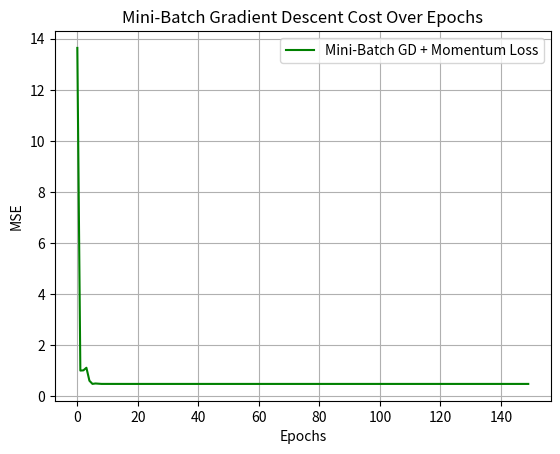

The script that saved this image:
import numpy as np
import matplotlib.pyplot as plt

np.random.seed(10)
X = np.random.uniform(-2, 2, (100, 1))
Y = 2 * (X**2) + 3 * X + 5 + np.random.normal(0, 1, (100, 1))

X_poly = np.hstack((np.ones((100, 1)), X, X**2))
X_scaled = X_poly.copy()
X_scaled[:, 1] = (X_poly[:, 1] - np.mean(X_poly[:, 1])) / np.std(X_poly[:, 1])
X_scaled[:, 2] = (X_poly[:, 2] - np.mean(X_poly[:, 2])) / np.std(X_poly[:, 2])

m = len(Y)
epochs = 150
lr = 0.01
beta = 0.9
batch_size = 10

theta = np.zeros((3, 1))
v = np.zeros((3, 1))
loss_history = []

for epoch in range(epochs):
    for i in range(0, m, batch_size):
        xi = X_scaled[i:i+batch_size, :]
        yi = Y[i:i+batch_size, :]
        
        pred = np.dot(xi, theta)
        err = pred - yi
        gradient = (1/len(yi)) * np.dot(xi.T, err)
        
        v = beta * v + lr * gradient
        theta = theta - v
        
    full_pred = np.dot(X_scaled, theta)
    mse = (1 / (2 * m)) * np.sum((full_pred - Y) ** 2)
    loss_history.append(mse)

plt.plot(loss_history, color='green', label='Mini-Batch GD + Momentum Loss')
plt.title('Mini-Batch Gradient Descent Cost Over Epochs')
plt.xlabel('Epochs')
plt.ylabel('MSE')
plt.legend()
plt.grid(True)
plt.show()
